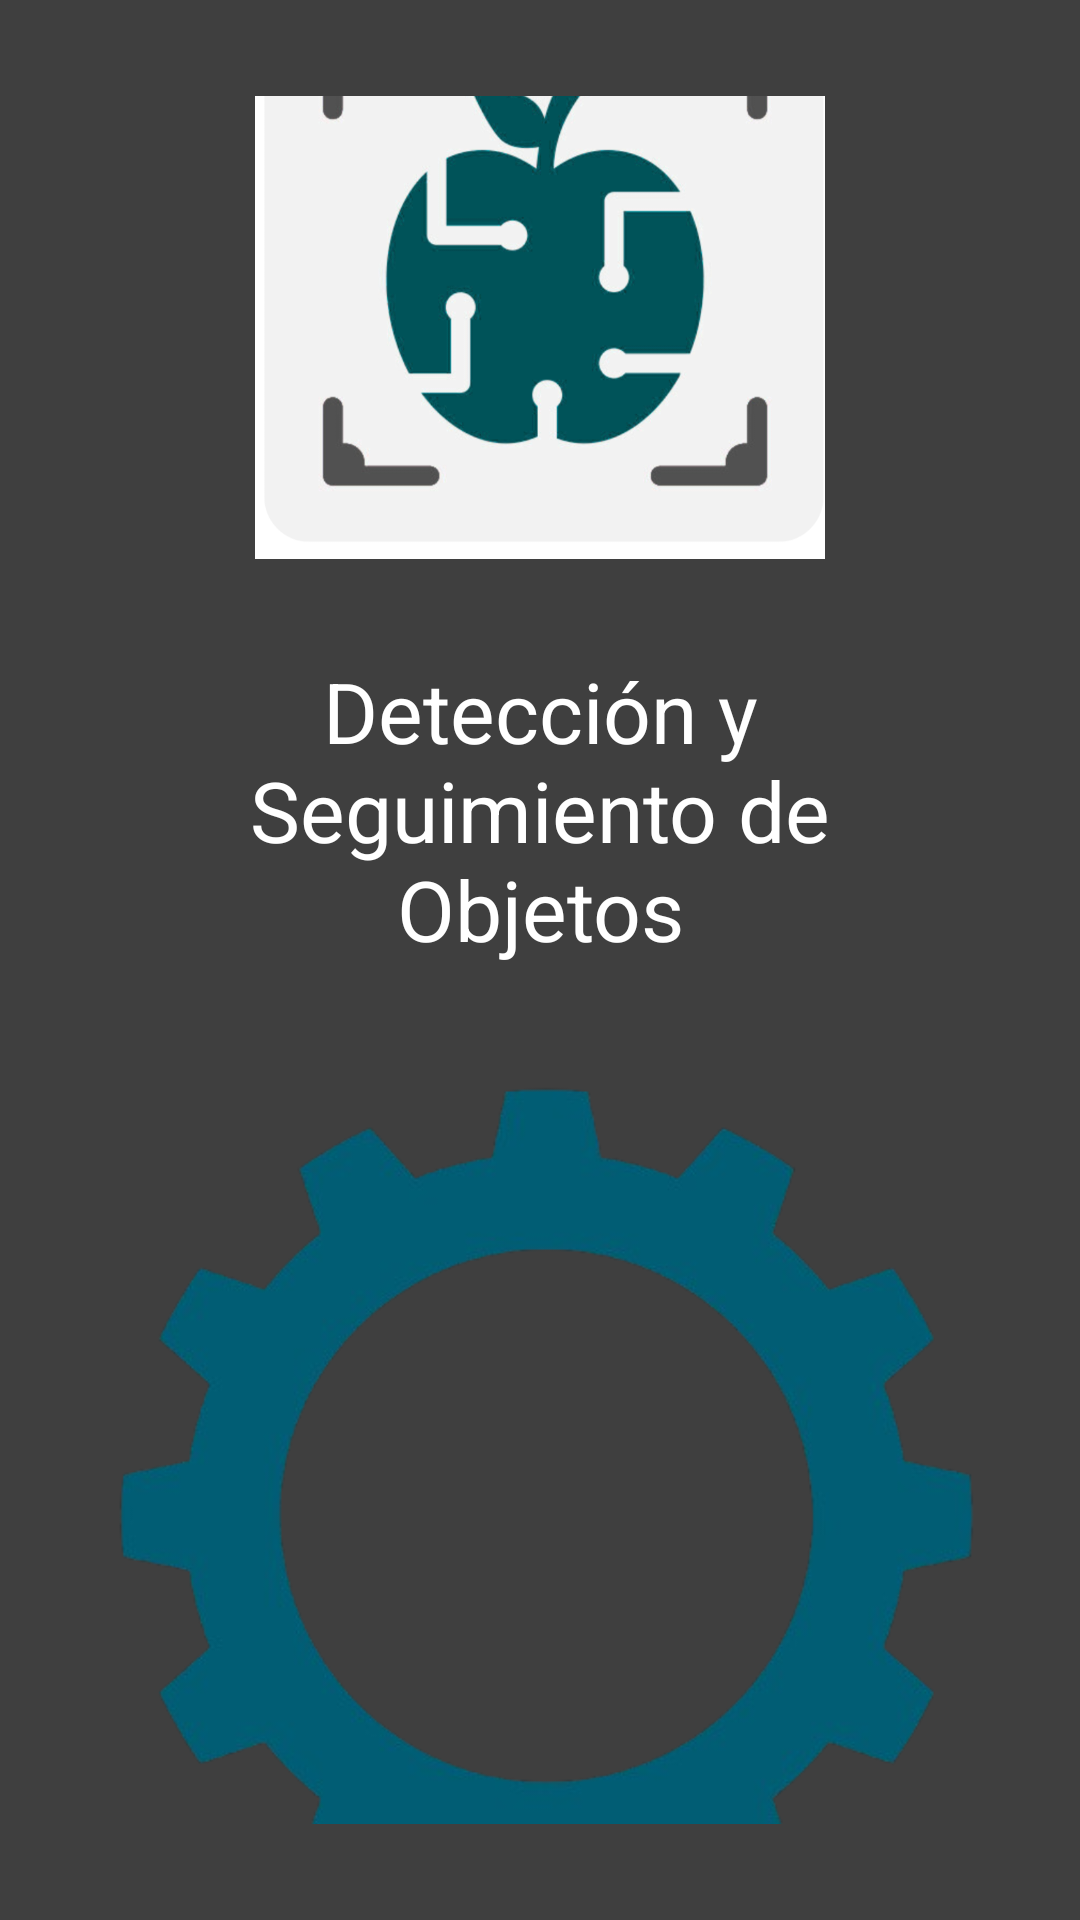

The Android layout XML behind this screen, and the referenced resources:
<!-- AndroidManifest.xml: activity theme SplashTheme -->
<!-- res/layout/activity_splash.xml -->
<?xml version="1.0" encoding="utf-8"?>
<RelativeLayout xmlns:android="http://schemas.android.com/apk/res/android"
	android:layout_width="match_parent"
	android:layout_height="match_parent"
	android:background="@color/splash_background">

	<LinearLayout
		android:layout_width="wrap_content"
		android:layout_height="wrap_content"
		android:layout_centerInParent="true"
		android:gravity="center"
		android:orientation="vertical"
		android:padding="32dp">

		
		<ImageView
			android:id="@+id/ivLogo"
			android:layout_width="200dp"
			android:layout_height="200dp"
			android:src="@drawable/logo_write"
			android:contentDescription="Logo"
			android:scaleType="fitCenter" />

		
		<TextView
			android:id="@+id/tvSubtitle"
			android:layout_width="wrap_content"
			android:layout_height="wrap_content"
			android:text="Detección y Seguimiento de Objetos"
			android:textSize="28sp"
			android:textColor="@color/splash_text_color"
			android:textAlignment="center"
			android:layout_marginTop="32dp" />

		
		<ImageView
			android:id="@+id/ivEngranaje"
			android:layout_width="300dp"
			android:layout_height="300dp"
			android:src="@drawable/engranaje"
			android:contentDescription="Cargando"
			android:layout_marginTop="32dp" />

	</LinearLayout>

</RelativeLayout>
<!-- resources referenced by this layout -->
<resources>
  <color name="splash_background">#3f3f3f</color>
  <color name="splash_text_color">#FFFFFFFF</color>
  <!-- drawable engranaje: png bitmap (drawable, 86620 bytes) -->
  <!-- drawable logo_write: png bitmap (drawable, 148910 bytes) -->
  <style name="SplashTheme" parent="Theme.AppRastreador">
          <item name="android:windowNoTitle">true</item>
          <item name="android:windowActionBar">false</item>
          <item name="android:windowFullscreen">false</item>
          <item name="android:windowContentOverlay">@null</item>
      </style>
  <style name="Theme.AppRastreador" parent="Theme.MaterialComponents.DayNight.NoActionBar">
          <item name="colorPrimary">@color/purple_500</item>
          <item name="colorPrimaryVariant">@color/purple_700</item>
          <item name="colorOnPrimary">@color/white</item>
      </style>
  <color name="purple_500">#FF6200EE</color>
  <color name="purple_700">#FF3700B3</color>
  <color name="white">#FFFFFFFF</color>
</resources>
